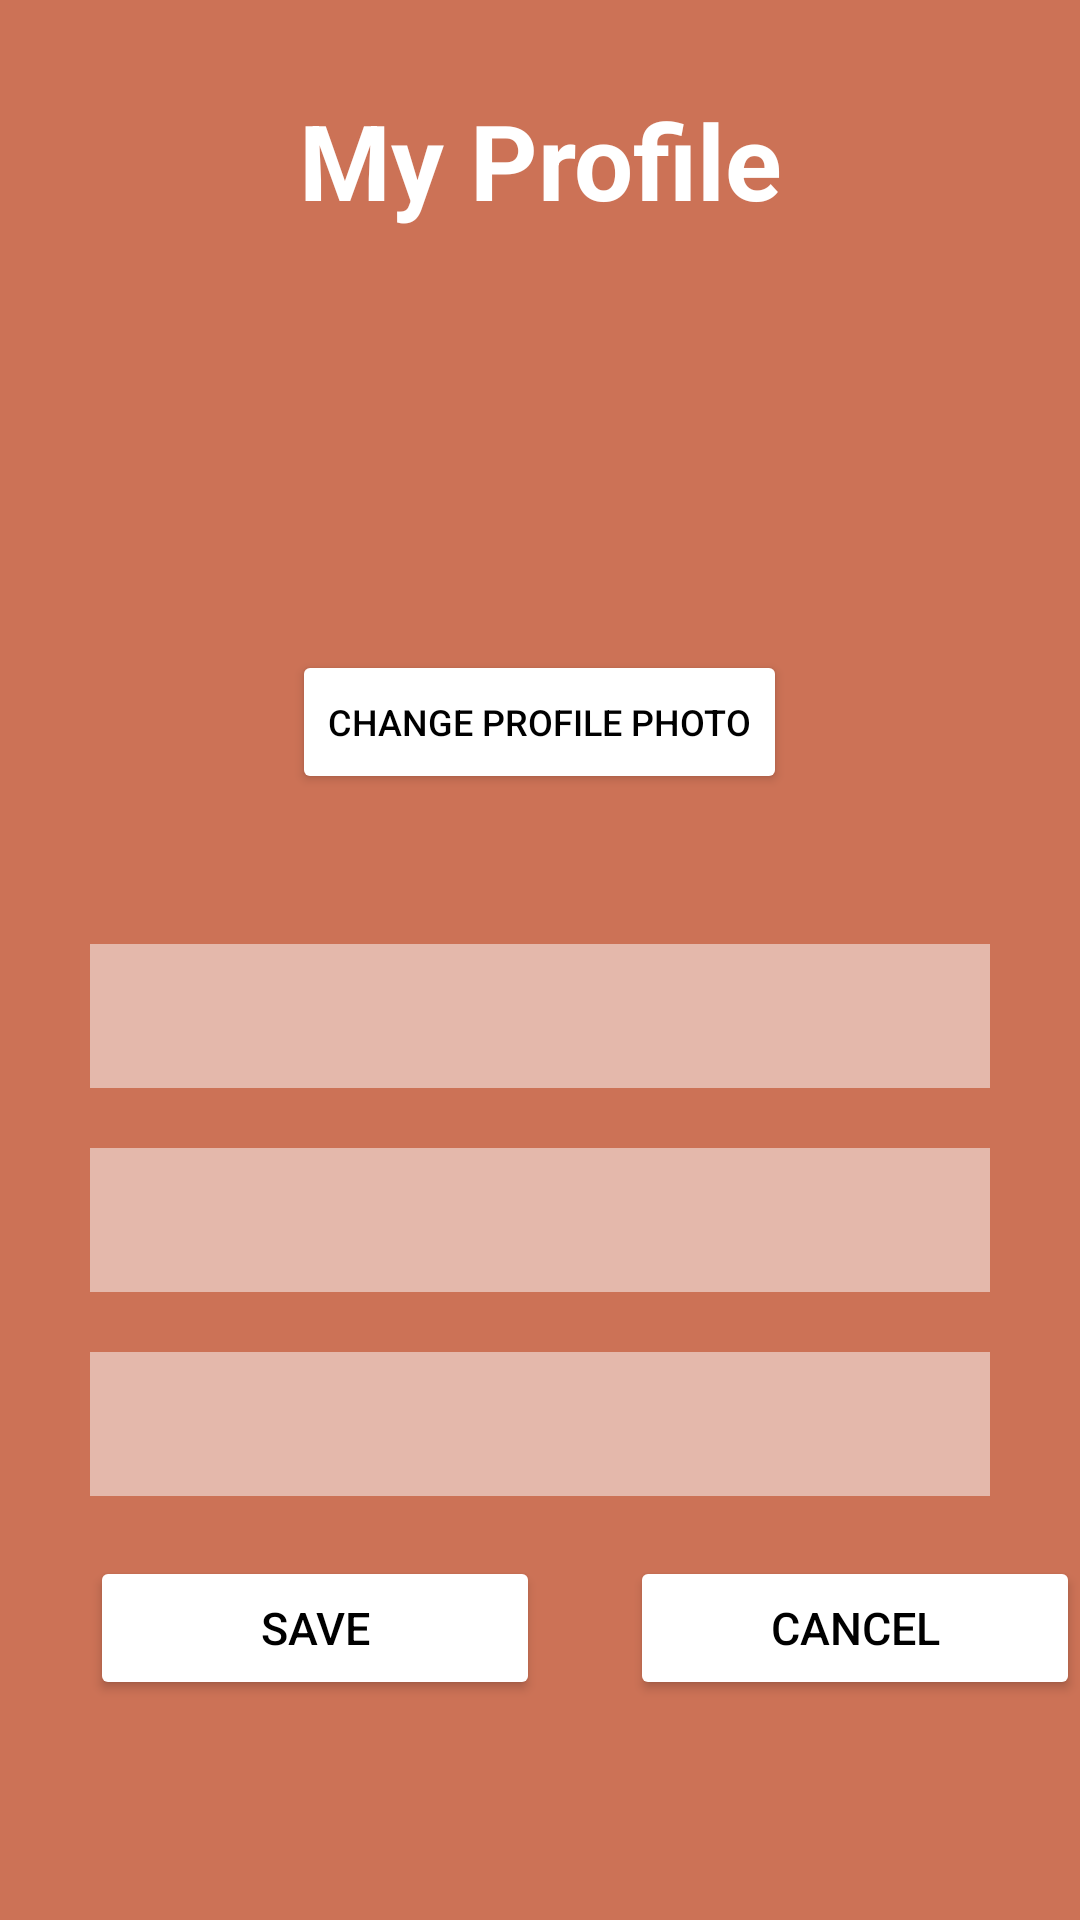

This screen was rendered from an Android layout file. Write that file and the resources it references.
<!-- AndroidManifest.xml: application theme Theme.AppCompat -->
<!-- res/layout/changeprofile.xml -->
<?xml version="1.0" encoding="utf-8"?>
<ScrollView xmlns:android="http://schemas.android.com/apk/res/android"
    xmlns:tools="http://schemas.android.com/tools"
    android:layout_width="match_parent"
    android:layout_height="match_parent"
    android:theme="@style/Carrot"
    tools:context=".ChangeProfileActivity">


    <RelativeLayout
        android:layout_width="wrap_content"
        android:layout_height="wrap_content">

        <TextView
            android:id="@+id/myProfile"
            android:layout_width="match_parent"
            android:layout_height="wrap_content"
            android:layout_marginStart="30sp"
            android:layout_marginTop="30sp"
            android:layout_marginEnd="30sp"
            android:layout_marginBottom="30sp"
            android:gravity="center"
            android:text="@string/my_profile"
            android:textSize="35sp"
            android:textStyle="bold" />

        <ImageView
            android:id="@+id/photo"
            android:layout_width="100sp"
            android:layout_height="100sp"
            android:layout_below="@+id/myProfile"
            android:layout_centerHorizontal="true"
            android:contentDescription="@string/todo"
            android:src="@drawable/ic_baseline_image_24" />

        <Button
            android:id="@+id/change_photo"
            android:layout_width="wrap_content"
            android:layout_height="wrap_content"
            android:layout_below="@+id/photo"
            android:layout_centerHorizontal="true"
            android:layout_marginTop="10sp"
            android:layout_marginBottom="50sp"
            android:backgroundTint="@color/white"
            android:gravity="center"
            android:text="@string/change_profile_photo"
            android:textColor="@color/black"
            android:textSize="12sp"
            tools:ignore="TextContrastCheck" />

        <EditText
            android:id="@+id/name"
            android:layout_width="match_parent"
            android:layout_height="wrap_content"
            android:layout_below="@+id/change_photo"
            android:layout_marginStart="30sp"
            android:layout_marginEnd="30sp"
            android:layout_marginBottom="20sp"
            android:background="@color/light_orange"
            android:inputType="text"
            android:minHeight="48dp"
            android:paddingStart="20sp"
            android:paddingTop="10sp"
            android:textSize="20sp"
            android:textStyle="bold"
            tools:ignore="RtlSymmetry,TextContrastCheck" />

        <EditText
            android:id="@+id/surname"
            android:layout_width="match_parent"
            android:layout_height="wrap_content"
            android:layout_below="@+id/name"
            android:layout_marginStart="30sp"
            android:layout_marginEnd="30sp"
            android:layout_marginBottom="20sp"
            android:background="@color/light_orange"
            android:inputType="text"
            android:minHeight="48dp"
            android:paddingStart="20sp"
            android:paddingTop="10sp"
            android:textSize="20sp"
            android:textStyle="bold"
            tools:ignore="RtlSymmetry,TextContrastCheck" />

        <EditText
            android:id="@+id/additional_info"
            android:layout_width="match_parent"
            android:layout_height="wrap_content"
            android:layout_below="@+id/surname"
            android:layout_marginStart="30sp"
            android:layout_marginEnd="30sp"
            android:layout_marginBottom="20sp"
            android:background="@color/light_orange"
            android:minHeight="48dp"
            android:paddingStart="20sp"
            android:paddingTop="10sp"
            android:inputType="text"
            android:textSize="20sp"
            android:textStyle="bold"
            tools:ignore="RtlSymmetry,TextContrastCheck" />

        <LinearLayout
            android:layout_width="match_parent"
            android:layout_height="wrap_content"
            android:layout_below="@+id/additional_info">
            <Button
                android:id="@+id/save_button"
                android:layout_width="150sp"
                android:layout_height="wrap_content"
                android:layout_marginStart="30sp"
                android:layout_marginEnd="30sp"
                android:backgroundTint="@color/white"
                android:gravity="center"
                android:text="@string/save"
                android:textColor="@color/black"
                android:textSize="15sp"
                tools:ignore="ButtonStyle,TextContrastCheck" />

            <Button
                android:id="@+id/cancel_button"
                android:layout_width="150sp"
                android:layout_height="wrap_content"
                android:layout_marginEnd="30sp"
                android:backgroundTint="@color/white"
                android:gravity="center"
                android:text="@string/cancel_change_profile"
                android:textColor="@color/black"
                android:textSize="15sp"
                tools:ignore="ButtonStyle,TextContrastCheck" />
        </LinearLayout>

    </RelativeLayout>
</ScrollView>
<!-- resources referenced by this layout -->
<resources>
  <color name="black">#FF000000</color>
  <color name="light_orange">#E4B8AB</color>
  <color name="white">#FFFFFFFF</color>
  <string name="cancel_change_profile">Cancel</string>
  <string name="change_profile_photo">Change profile photo</string>
  <string name="my_profile">My Profile</string>
  <string name="save">Save</string>
  <string name="todo">TODO</string>
  <style name="Carrot" parent="android:style/TextAppearance">
          
          <item name="colorPrimary">@color/white</item>
          <item name="colorPrimaryVariant">@color/orange</item>
          <item name="colorOnPrimary">@color/orange</item>
          
          <item name="android:statusBarColor">?attr/colorPrimaryVariant</item>
          
          <item name="android:textColor">@color/white</item>
          <item name="android:background">@color/orange</item>
          <item name="android:editTextBackground">@color/light_orange</item>
          <item name="android:editTextColor">@color/white</item>
          <item name="android:textColorHighlight">@color/white</item>
          <item name="android:textColorHint">@color/white</item>
          <item name="android:textColorLink">@color/white</item>
          <item name="navigationViewStyle">@color/white</item>
      </style>
  <color name="orange">#CC7256</color>
</resources>
